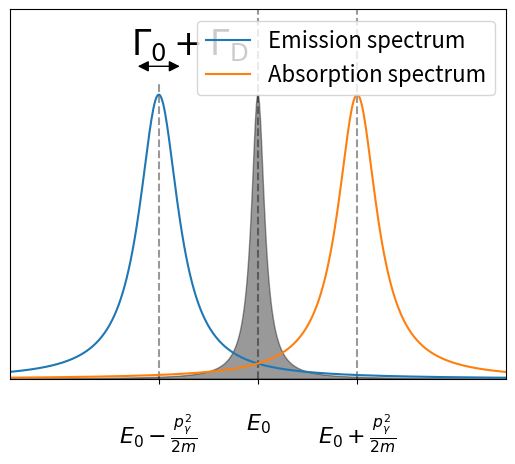

The matplotlib source for this figure:
#!/usr/bin/env python3

import numpy as np
import matplotlib.pyplot as plt
plt.rcParams.update({'font.size': 16})
plt.rc('axes', labelsize=26)

def breit_wigner(x,omega,gamma):

    breit_wigner = 1/( (x**2-omega**2)**2 + gamma**2*omega**2 )
    return breit_wigner/max(breit_wigner), 0.5 * ( np.sqrt(omega**2 + gamma*omega) - np.sqrt(omega**2 - gamma*omega) )

E, shift = 4000, 25
X = np.linspace(E-5*shift,E+5*shift,1000)
BW_tight,FWHM_tight = breit_wigner(X,E,4)
BW_loose,FWHM_loose = breit_wigner(X,E,12)

# figure this out better
overlap = [min(BW_tight[i],BW_loose[i]) for i in range(len(X))]

# plt.axvline(E,c="k",ls="--",alpha=0.4)
# plt.axvline(E+shift,c="k",ls="--",alpha=0.4)
# plt.axvline(E-shift,ymax=0.8,c="k",ls="--",alpha=0.4)
# plt.plot(X-shift,BW_tight,label="Emission spectrum")
# plt.plot(X+shift,BW_tight,label="Absorption spectrum")
# plt.tick_params(axis='both', which='major',pad=20)
# plt.text(E-shift-2, 1.14,r"$\Gamma_0$",fontdict=dict(fontsize=25))
# plt.annotate('',(E-shift-FWHM_tight,1.1),(E-shift+FWHM_tight,1.1), arrowprops=dict(arrowstyle="<|-|>",facecolor="k"))
# plt.xticks([E-shift,E,E+shift],[r"$E_0-\frac{p_\gamma^2}{2m}$",r"$E_0$",r"$E_0+\frac{p_\gamma^2}{2m}$"])
# plt.xlim(E-2.5*shift,E+2.5*shift)
# plt.yticks([],[])
# plt.ylim(0,1.3)
# plt.legend(loc="upper right")



plt.figure()
plt.axvline(E,c="k",ls="--",alpha=0.4)
plt.axvline(E+shift,c="k",ls="--",alpha=0.4)
plt.axvline(E-shift,ymax=0.8,c="k",ls="--",alpha=0.4)
plt.plot(X-shift,BW_loose,label="Emission spectrum")
plt.plot(X+shift,BW_loose,label="Absorption spectrum")
plt.tick_params(axis='both', which='major',pad=20)
plt.text(E-shift-7, 1.14,r"$\Gamma_0+\Gamma_\mathrm{D}$",fontdict=dict(fontsize=25))
plt.annotate('',(E-shift-FWHM_loose,1.1),(E-shift+FWHM_loose,1.1), arrowprops=dict(arrowstyle="<|-|>",facecolor="k"))
plt.xticks([E-shift,E,E+shift],[r"$E_0-\frac{p_\gamma^2}{2m}$",r"$E_0$",r"$E_0+\frac{p_\gamma^2}{2m}$"])
plt.fill_between(X,0,overlap,color="k",alpha=0.4)
plt.xlim(E-2.5*shift,E+2.5*shift)
plt.yticks([],[])
plt.ylim(0,1.3)
plt.legend(loc="upper right")
plt.show()
